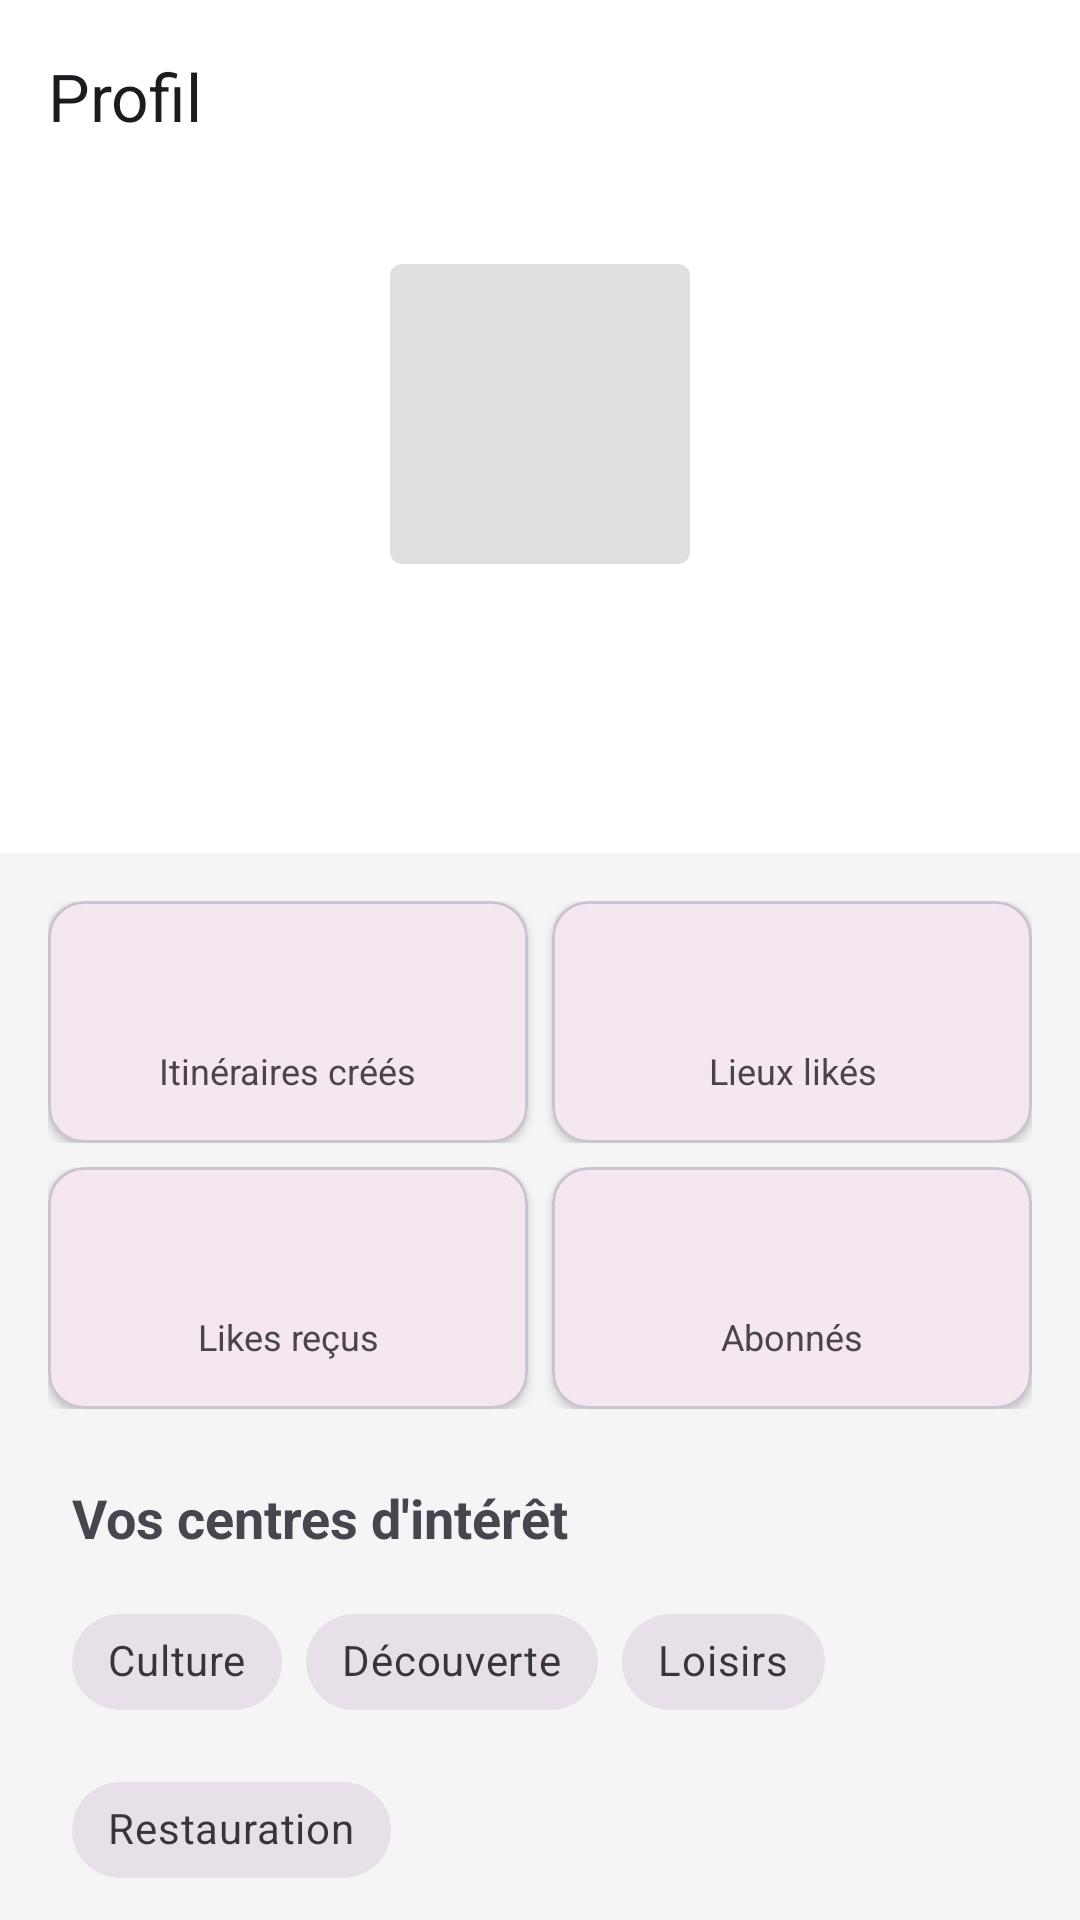

Produce the Android XML layout that renders to this screen, including the resource entries it uses.
<!-- AndroidManifest.xml: application theme Theme.Application -->
<!-- res/layout/fragment_profile.xml -->
<?xml version="1.0" encoding="utf-8"?>
<androidx.core.widget.NestedScrollView xmlns:android="http://schemas.android.com/apk/res/android"
    xmlns:app="http://schemas.android.com/apk/res-auto"
    xmlns:tools="http://schemas.android.com/tools"
    android:layout_width="match_parent"
    android:layout_height="match_parent"
    android:background="#F5F5F5">

    <LinearLayout
        android:layout_width="match_parent"
        android:layout_height="wrap_content"
        android:orientation="vertical">

        <com.google.android.material.appbar.AppBarLayout
            android:id="@+id/appBarLayout"
            android:layout_width="match_parent"
            android:layout_height="wrap_content">
            <androidx.appcompat.widget.Toolbar
                android:id="@+id/toolbar"
                android:layout_width="match_parent"
                android:layout_height="?attr/actionBarSize"
                android:background="@android:color/white"
                app:title="Profil"/>
        </com.google.android.material.appbar.AppBarLayout>

        <LinearLayout
            android:layout_width="match_parent"
            android:layout_height="wrap_content"
            android:orientation="vertical"
            android:gravity="center"
            android:padding="24dp"
            android:background="@color/white">

            <com.google.android.material.imageview.ShapeableImageView
                android:id="@+id/ivAvatar"
                android:layout_width="100dp"
                android:layout_height="100dp"
                android:scaleType="centerCrop"
                app:shapeAppearanceOverlay="@style/ShapeAppearance.MaterialComponents.MediumComponent"
                app:cornerFamily="rounded"
                app:cornerSize="50dp"
                android:background="#E0E0E0" />

            <LinearLayout
                android:layout_width="wrap_content"
                android:layout_height="wrap_content"
                android:orientation="horizontal"
                android:gravity="center_vertical"
                android:layout_marginTop="16dp">

                <TextView
                    android:id="@+id/tvUsername"
                    android:layout_width="wrap_content"
                    android:layout_height="wrap_content"
                    android:textSize="22sp"
                    android:textStyle="bold"
                    android:textColor="@color/black"
                    tools:text="\@Gérome" />

                <ImageView
                    android:id="@+id/ivEditProfile"
                    android:layout_width="24dp"
                    android:layout_height="24dp"
                    android:layout_marginStart="8dp"
                    android:src="@drawable/ic_edit"
                    app:tint="#884154"
                    android:background="?attr/selectableItemBackgroundBorderless"
                    android:padding="4dp"/>
            </LinearLayout>

            <TextView
                android:id="@+id/tvBio"
                android:layout_width="wrap_content"
                android:layout_height="wrap_content"
                android:layout_marginTop="8dp"
                android:textSize="14sp"
                android:textColor="#666666"
                android:textAlignment="center"
                tools:text="Explorateur du dimanche 🎒\nJ'adore la montagne et le bon vin !" />
        </LinearLayout>

        <LinearLayout
            android:layout_width="match_parent"
            android:layout_height="wrap_content"
            android:orientation="vertical"
            android:paddingHorizontal="16dp"
            android:paddingTop="16dp">

            <LinearLayout
                android:layout_width="match_parent"
                android:layout_height="wrap_content"
                android:orientation="horizontal"
                android:weightSum="2"
                android:layout_marginBottom="8dp">

                <com.google.android.material.card.MaterialCardView
                    android:layout_width="0dp"
                    android:layout_height="wrap_content"
                    android:layout_weight="1"
                    android:layout_marginEnd="4dp"
                    app:cardElevation="2dp"
                    app:cardCornerRadius="12dp">
                    <LinearLayout
                        android:layout_width="match_parent"
                        android:layout_height="wrap_content"
                        android:orientation="vertical"
                        android:gravity="center"
                        android:padding="16dp">
                        <TextView android:id="@+id/tvStatCreated" android:layout_width="wrap_content" android:layout_height="wrap_content" android:textStyle="bold" android:textSize="24sp" tools:text="12"/>
                        <TextView android:layout_width="wrap_content" android:layout_height="wrap_content" android:text="Itinéraires créés" android:textSize="12sp" android:textAlignment="center"/>
                    </LinearLayout>
                </com.google.android.material.card.MaterialCardView>

                <com.google.android.material.card.MaterialCardView
                    android:layout_width="0dp"
                    android:layout_height="wrap_content"
                    android:layout_weight="1"
                    android:layout_marginStart="4dp"
                    app:cardElevation="2dp"
                    app:cardCornerRadius="12dp">
                    <LinearLayout
                        android:layout_width="match_parent"
                        android:layout_height="wrap_content"
                        android:orientation="vertical"
                        android:gravity="center"
                        android:padding="16dp">
                        <TextView android:id="@+id/tvStatLiked" android:layout_width="wrap_content" android:layout_height="wrap_content" android:textStyle="bold" android:textSize="24sp" tools:text="45"/>
                        <TextView android:layout_width="wrap_content" android:layout_height="wrap_content" android:text="Lieux likés" android:textSize="12sp" android:textAlignment="center"/>
                    </LinearLayout>
                </com.google.android.material.card.MaterialCardView>
            </LinearLayout>

            <LinearLayout
                android:layout_width="match_parent"
                android:layout_height="wrap_content"
                android:orientation="horizontal"
                android:weightSum="2">

                <com.google.android.material.card.MaterialCardView
                    android:layout_width="0dp"
                    android:layout_height="wrap_content"
                    android:layout_weight="1"
                    android:layout_marginEnd="4dp"
                    app:cardElevation="2dp"
                    app:cardCornerRadius="12dp">
                    <LinearLayout
                        android:layout_width="match_parent"
                        android:layout_height="wrap_content"
                        android:orientation="vertical"
                        android:gravity="center"
                        android:padding="16dp">
                        <TextView android:id="@+id/tvStatReceivedLikes" android:layout_width="wrap_content" android:layout_height="wrap_content" android:textStyle="bold" android:textSize="24sp" android:textColor="#E53935" tools:text="340"/>
                        <TextView android:layout_width="wrap_content" android:layout_height="wrap_content" android:text="Likes reçus" android:textSize="12sp" android:textAlignment="center"/>
                    </LinearLayout>
                </com.google.android.material.card.MaterialCardView>

                <com.google.android.material.card.MaterialCardView
                    android:layout_width="0dp"
                    android:layout_height="wrap_content"
                    android:layout_weight="1"
                    android:layout_marginStart="4dp"
                    app:cardElevation="2dp"
                    app:cardCornerRadius="12dp">
                    <LinearLayout
                        android:layout_width="match_parent"
                        android:layout_height="wrap_content"
                        android:orientation="vertical"
                        android:gravity="center"
                        android:padding="16dp">
                        <TextView android:id="@+id/tvStatFollowers" android:layout_width="wrap_content" android:layout_height="wrap_content" android:textStyle="bold" android:textSize="24sp" tools:text="84"/>
                        <TextView android:layout_width="wrap_content" android:layout_height="wrap_content" android:text="Abonnés" android:textSize="12sp" android:textAlignment="center"/>
                    </LinearLayout>
                </com.google.android.material.card.MaterialCardView>
            </LinearLayout>
        </LinearLayout>

        <LinearLayout
            android:layout_width="match_parent"
            android:layout_height="wrap_content"
            android:orientation="vertical"
            android:padding="24dp">

            <TextView
                android:layout_width="wrap_content"
                android:layout_height="wrap_content"
                android:text="Vos centres d'intérêt"
                android:textSize="18sp"
                android:textStyle="bold"
                android:layout_marginBottom="12dp"/>

            <com.google.android.material.chip.ChipGroup
                android:id="@+id/chipGroupPreferences"
                android:layout_width="match_parent"
                android:layout_height="wrap_content"
                app:singleLine="false">

                <com.google.android.material.chip.Chip android:id="@+id/chipPrefCulture" style="@style/Widget.MaterialComponents.Chip.Filter" android:layout_width="wrap_content" android:layout_height="wrap_content" android:text="Culture" />
                <com.google.android.material.chip.Chip android:id="@+id/chipPrefDecouverte" style="@style/Widget.MaterialComponents.Chip.Filter" android:layout_width="wrap_content" android:layout_height="wrap_content" android:text="Découverte" />
                <com.google.android.material.chip.Chip android:id="@+id/chipPrefLoisirs" style="@style/Widget.MaterialComponents.Chip.Filter" android:layout_width="wrap_content" android:layout_height="wrap_content" android:text="Loisirs" />
                <com.google.android.material.chip.Chip android:id="@+id/chipPrefRestaurant" style="@style/Widget.MaterialComponents.Chip.Filter" android:layout_width="wrap_content" android:layout_height="wrap_content" android:text="Restauration" />
            </com.google.android.material.chip.ChipGroup>
        </LinearLayout>

        <com.google.android.material.button.MaterialButton
            android:id="@+id/btnLogout"
            android:layout_width="match_parent"
            android:layout_height="wrap_content"
            android:layout_marginHorizontal="24dp"
            android:layout_marginBottom="32dp"
            android:text="Se déconnecter"
            android:backgroundTint="#7A1C2A" />

    </LinearLayout>
</androidx.core.widget.NestedScrollView>
<!-- resources referenced by this layout -->
<resources>
  <color name="black">#0A0908</color>
  <color name="white">#FFFFFF</color>
  <style name="Theme.Application" parent="Theme.Material3.DayNight.NoActionBar">
          
          <item name="colorPrimary">@color/primary_color</item>
          <item name="colorOnBackground">@color/black</item>
          
          <item name="colorSecondary">@color/secondary_color</item>
          
          <item name="android:statusBarColor">?attr/colorPrimaryVariant</item>
          
      </style>
  <color name="primary_color">#761C2E</color>
  <color name="secondary_color">#E58F65</color>
</resources>
